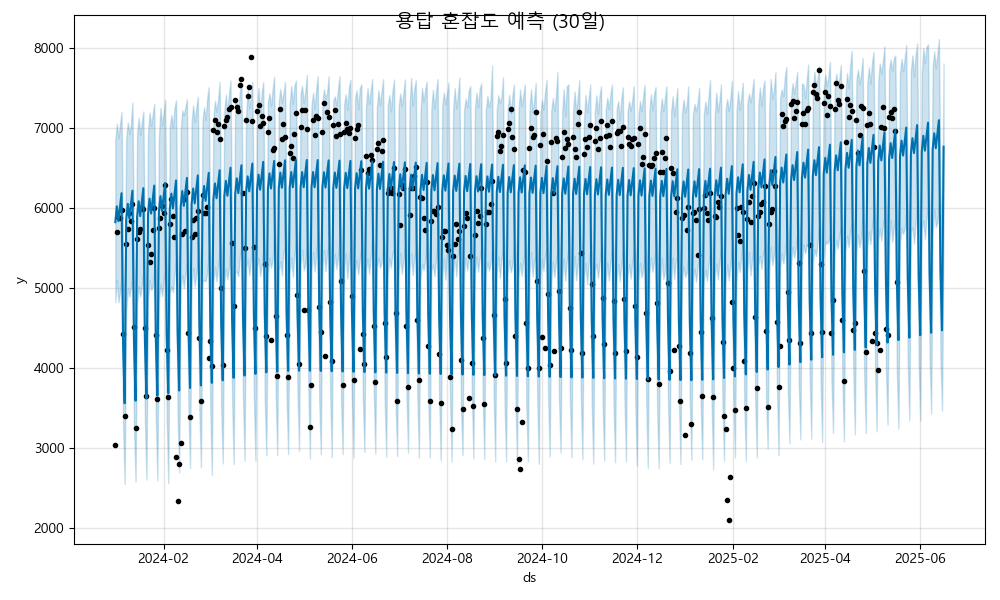

Values plotted in this chart, from the file beside it:
ds, yhat, yhat_lower, yhat_upper
2024-01-01, 5825, 4827, 6849
2024-01-02, 6022, 5107, 7052
2024-01-03, 5837, 4824, 6872
2024-01-04, 6014, 4955, 7046
2024-01-05, 6186, 5154, 7199
2024-01-06, 4296, 3292, 5276
2024-01-07, 3563, 2558, 4604
2024-01-08, 5856, 4708, 6869
2024-01-09, 6054, 4994, 7070
2024-01-10, 5868, 4897, 6925
2024-01-11, 6046, 5014, 7043
2024-01-12, 6218, 5148, 7319
2024-01-13, 4328, 3274, 5290
2024-01-14, 3595, 2585, 4582
2024-01-15, 5888, 4815, 6936
2024-01-16, 6086, 5024, 7128
2024-01-17, 5900, 4897, 6911
2024-01-18, 6078, 5025, 7075
2024-01-19, 6250, 5200, 7208
2024-01-20, 4360, 3343, 5347
2024-01-21, 3627, 2611, 4629
2024-01-22, 5920, 4879, 6940
2024-01-23, 6118, 5102, 7192
2024-01-24, 5932, 4975, 7029
2024-01-25, 6110, 5026, 7170
2024-01-26, 6282, 5200, 7303
2024-01-27, 4391, 3405, 5403
2024-01-28, 3659, 2599, 4637
2024-01-29, 5952, 4849, 6878
2024-01-30, 6149, 5056, 7250
2024-01-31, 5964, 4901, 7033
2024-02-01, 6142, 5092, 7182
2024-02-02, 6314, 5223, 7352
2024-02-03, 4423, 3414, 5494
2024-02-04, 3691, 2566, 4656
2024-02-05, 5984, 4938, 7004
2024-02-06, 6181, 5020, 7163
2024-02-07, 5996, 4952, 7007
2024-02-08, 6173, 5164, 7249
2024-02-09, 6346, 5352, 7347
2024-02-10, 4455, 3405, 5478
2024-02-11, 3723, 2699, 4735
2024-02-12, 6016, 5008, 6968
2024-02-13, 6213, 5163, 7222
2024-02-14, 6028, 5001, 7160
2024-02-15, 6205, 5189, 7265
2024-02-16, 6378, 5302, 7359
2024-02-17, 4487, 3432, 5522
2024-02-18, 3754, 2755, 4785
2024-02-19, 6047, 5014, 7076
2024-02-20, 6245, 5256, 7283
2024-02-21, 6059, 5025, 7074
2024-02-22, 6237, 5187, 7253
2024-02-23, 6409, 5382, 7389
2024-02-24, 4519, 3465, 5566
2024-02-25, 3786, 2763, 4797
2024-02-26, 6079, 5073, 7110
2024-02-27, 6277, 5108, 7259
2024-02-28, 6091, 5086, 7099
2024-02-29, 6269, 5190, 7373
... 473 more rows
